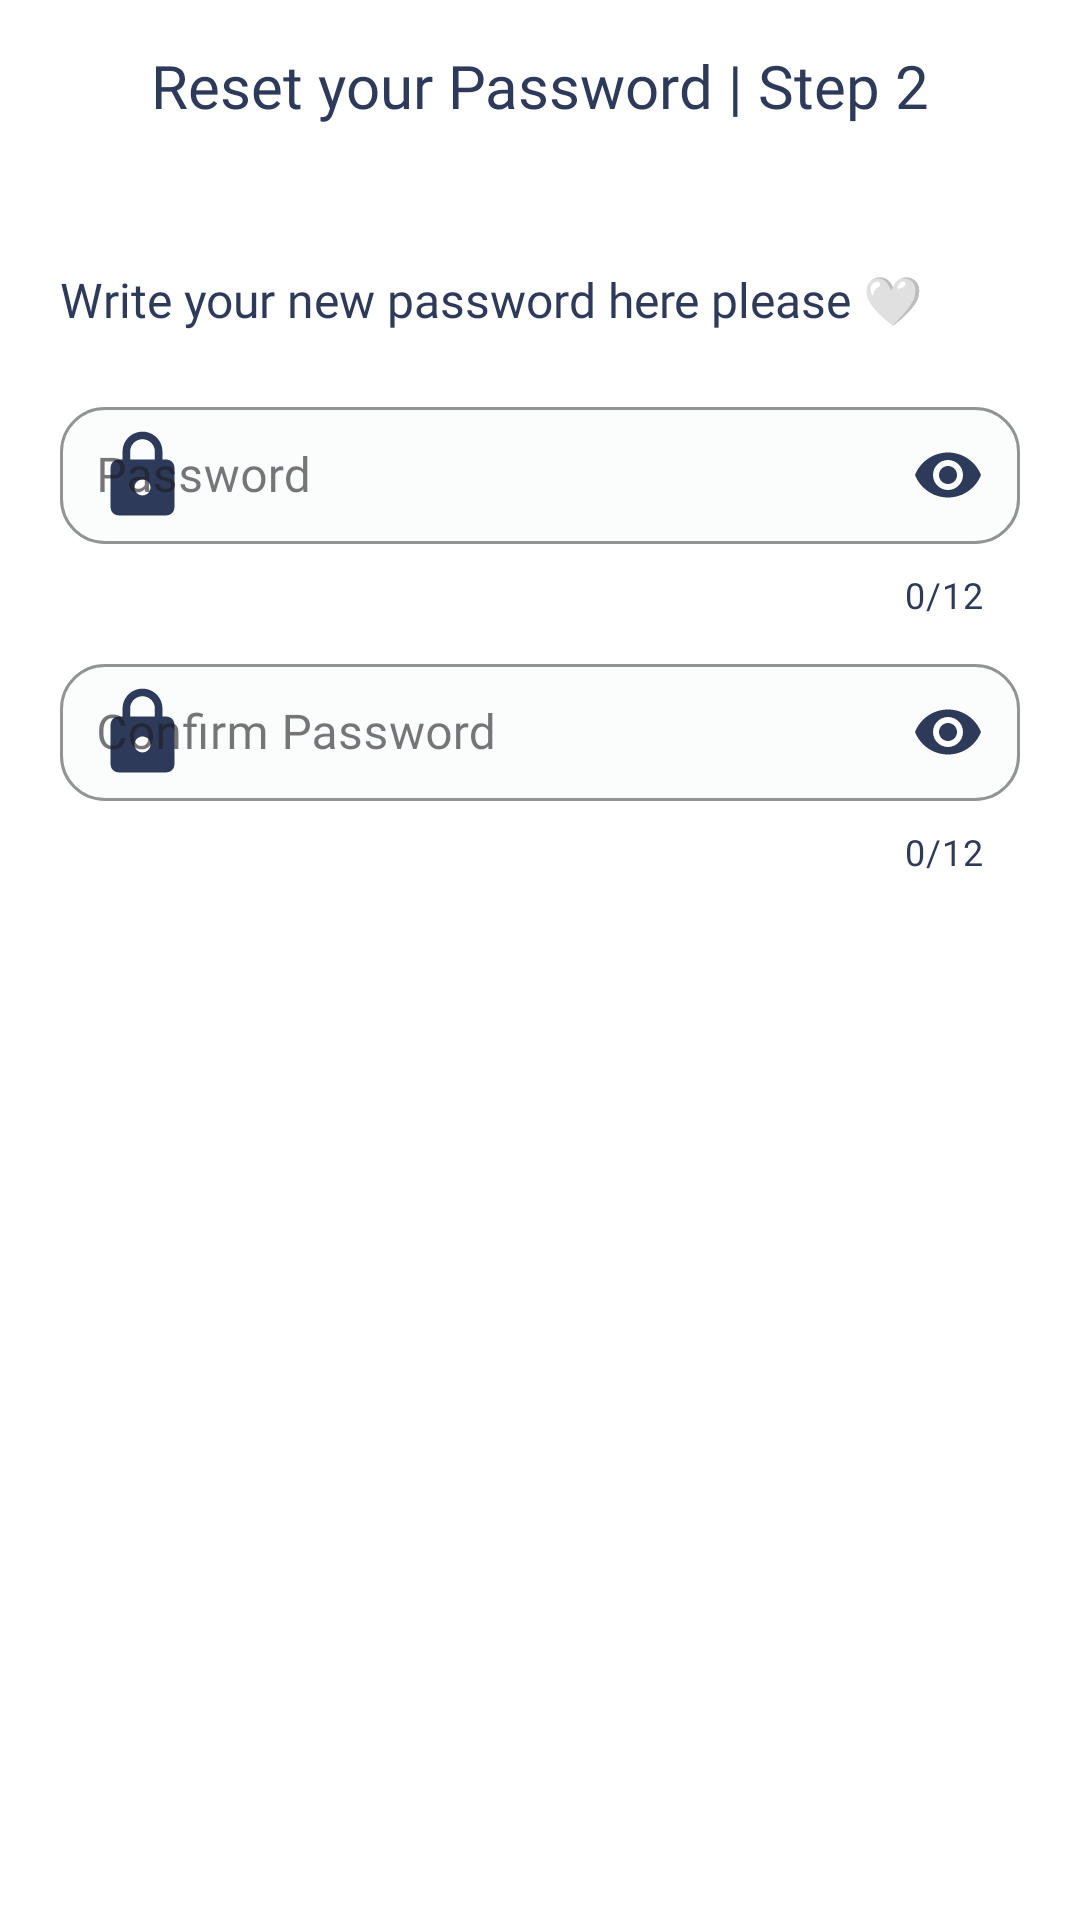

Here is an Android app screen rendered from its layout file. Give the layout XML and the strings, colors and styles it references.
<!-- AndroidManifest.xml: application theme Theme.INote -->
<!-- res/layout/dialog_reset_password.xml -->
<?xml version="1.0" encoding="utf-8"?>
<LinearLayout xmlns:android="http://schemas.android.com/apk/res/android"
    xmlns:app="http://schemas.android.com/apk/res-auto"
    android:layout_width="match_parent"
    android:layout_height="wrap_content"
    android:orientation="vertical"
    android:padding="15dp"
    android:background="#fff">

    <TextView
        android:id="@+id/dialog_title"
        android:layout_width="wrap_content"
        android:layout_height="wrap_content"
        android:text="Reset your Password | Step 2"
        android:textSize="20sp"
        android:textColor="#2E3A59"
        android:layout_gravity="center"
        android:paddingBottom="12dp"
        android:fontFamily="@font/nunitobold"
        />
    <TextView
        android:id="@+id/welcome"
        android:layout_width="match_parent"
        android:layout_height="wrap_content"
        android:layout_marginStart="5dp"
        android:layout_marginTop="35dp"
        android:fontFamily="@font/nunitobold"
        android:text="Write your new password here please 🤍"
        android:textColor="#2E3A59"
        android:textSize="16sp"

        />
    <com.google.android.material.textfield.TextInputLayout

        android:id="@+id/password"
        style="@style/Widget.MaterialComponents.TextInputLayout.OutlinedBox.Dense"
        android:layout_width="match_parent"
        android:layout_height="wrap_content"
        android:layout_marginStart="5dp"
        android:layout_marginTop="15dp"
        android:layout_marginEnd="5dp"
        android:hint="Password"
        app:boxBackgroundColor="#FBFCFC"
        app:boxCornerRadiusBottomEnd="15dp"
        app:boxCornerRadiusBottomStart="15dp"
        app:boxCornerRadiusTopEnd="15dp"
        app:boxCornerRadiusTopStart="15dp"
        app:boxStrokeColor="#2E3A59"
        app:boxStrokeWidth="1dp"
        app:boxStrokeWidthFocused="2dp"
        app:endIconMode="password_toggle"
        app:endIconTint="#2E3A59"
        app:hintTextColor="#2E3A59"
        app:startIconDrawable="@drawable/password"
        app:startIconTint="#2E3A59"
        app:counterEnabled="true"
        app:counterMaxLength="12"
        app:counterTextColor="@color/colorAccent">

        <com.google.android.material.textfield.TextInputEditText
            android:layout_width="match_parent"
            android:layout_height="wrap_content"
            android:fontFamily="@font/nunitobold"
            android:inputType="textPassword"
            android:padding="12dp"
            android:textColor="#2E3A59"
            android:backgroundTint="#FBFCFC"
            android:textSize="16sp"
            android:id="@+id/editeTextPassword"/>
    </com.google.android.material.textfield.TextInputLayout>


    <com.google.android.material.textfield.TextInputLayout

        android:id="@+id/confirmpassword"
        style="@style/Widget.MaterialComponents.TextInputLayout.OutlinedBox.Dense"
        android:layout_width="match_parent"
        android:layout_height="wrap_content"
        android:layout_marginStart="5dp"
        android:layout_marginTop="5dp"
        android:layout_marginEnd="5dp"
        android:hint="Confirm Password"
        app:boxBackgroundColor="#FBFCFC"
        app:boxCornerRadiusBottomEnd="15dp"
        app:boxCornerRadiusBottomStart="15dp"
        app:boxCornerRadiusTopEnd="15dp"
        app:boxCornerRadiusTopStart="15dp"
        app:boxStrokeColor="#2E3A59"
        app:boxStrokeWidth="1dp"
        app:boxStrokeWidthFocused="2dp"
        app:endIconMode="password_toggle"
        app:endIconTint="#2E3A59"
        app:hintTextColor="#2E3A59"
        app:startIconDrawable="@drawable/password"
        app:startIconTint="#2E3A59"
        app:counterEnabled="true"
        app:counterMaxLength="12"
        app:counterTextColor="@color/colorAccent">

        <com.google.android.material.textfield.TextInputEditText
            android:layout_width="match_parent"
            android:layout_height="wrap_content"
            android:fontFamily="@font/nunitobold"
            android:inputType="textPassword"
            android:padding="12dp"
            android:textColor="#2E3A59"
            android:backgroundTint="#FBFCFC"
            android:textSize="16sp"
            android:id="@+id/edittextConfirmPassword"
            />
    </com.google.android.material.textfield.TextInputLayout>

</LinearLayout>
<!-- resources referenced by this layout -->
<resources>
  <color name="colorAccent">#2E3A59</color>
  <!-- drawable password (drawable) -->
  <vector xmlns:android="http://schemas.android.com/apk/res/android"
      android:width="55dp"
      android:height="55dp"
      android:viewportWidth="108"
      android:viewportHeight="108"
      android:tint="#000000">
    <group android:scaleX="2.61"
        android:scaleY="2.61"
        android:translateX="22.68"
        android:translateY="22.68">
      <path
          android:fillColor="@android:color/white"
          android:pathData="M18,8h-1L17,6c0,-2.76 -2.24,-5 -5,-5S7,3.24 7,6v2L6,8c-1.1,0 -2,0.9 -2,2v10c0,1.1 0.9,2 2,2h12c1.1,0 2,-0.9 2,-2L20,10c0,-1.1 -0.9,-2 -2,-2zM12,17c-1.1,0 -2,-0.9 -2,-2s0.9,-2 2,-2 2,0.9 2,2 -0.9,2 -2,2zM15.1,8L8.9,8L8.9,6c0,-1.71 1.39,-3.1 3.1,-3.1 1.71,0 3.1,1.39 3.1,3.1v2z"/>
    </group>
  </vector>
  <style name="Theme.INote" parent="Base.Theme.INote" />
  <style name="Base.Theme.INote" parent="Theme.Material3.DayNight.NoActionBar">
          
          
  
          <item name="colorPrimary">@color/colorPrimary</item>
          <item name="colorPrimaryDark">@color/colorPrimaryDark</item>
          <item name="colorAccent">@color/colorAccent</item>
  
          <item name="android:windowBackground">@color/white</item>
      </style>
  <color name="colorPrimary">#2E3A59</color>
  <color name="colorPrimaryDark">#2E3A59</color>
  <color name="white">#FFFFFFFF</color>
</resources>
